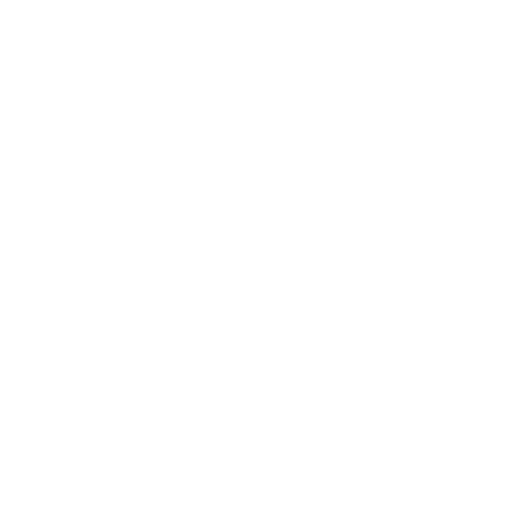
t = 0.00 s
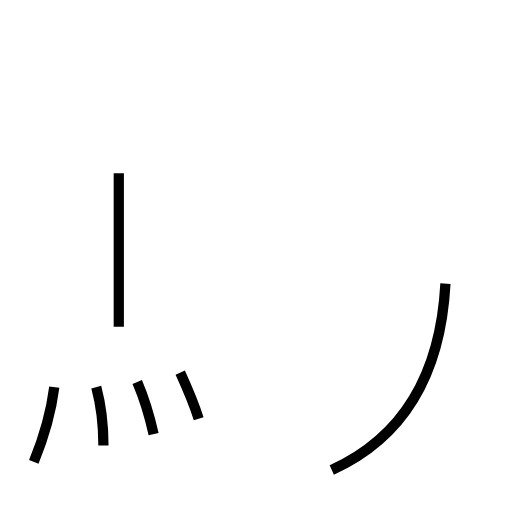
t = 1.83 s
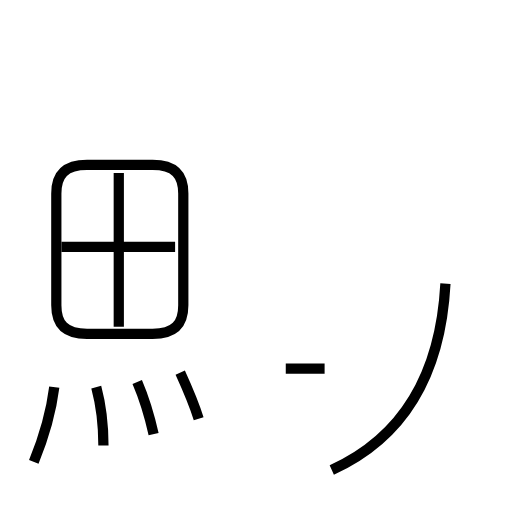
t = 3.89 s
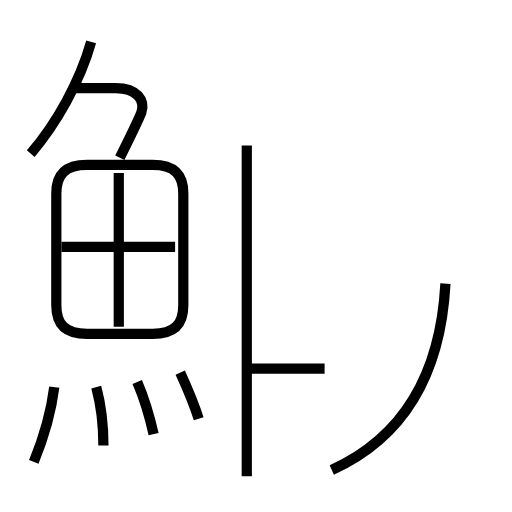
t = 5.74 s
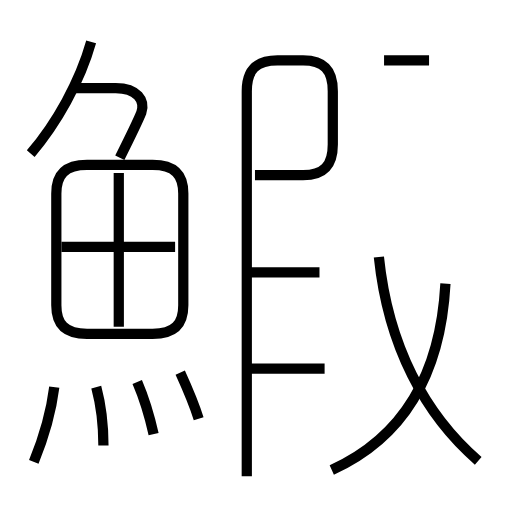
t = 7.73 s
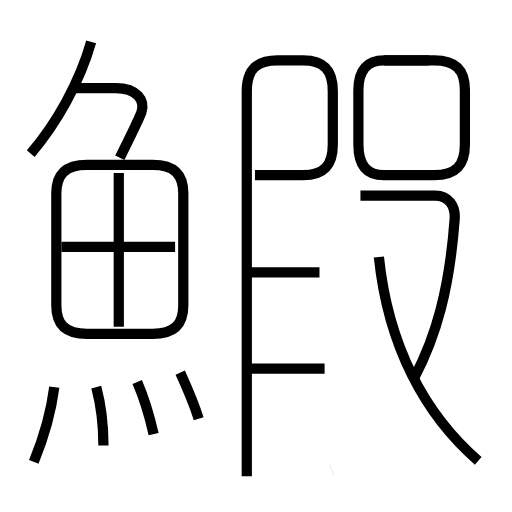
t = 9.70 s

The animated SVG that drew these frames (rendered in a browser with its animation timeline set to each time). Animation: 17 SMIL elements (animate=17); one cycle of 9.70 s.

<?xml version='1.0' encoding='utf-8'?>
<svg viewBox="0.0 -6.0 50.0 50.0" version="1.1" xmlns="http://www.w3.org/2000/svg"><rect x="-1000" y="-1000" width="2000" height="2000" stroke="white" fill="white" /><g style="fill:none;stroke:#000000;stroke-width:1"><path d="M 32.4 1.9 C 39.0 -1.1 43.0 -7.0 43.5 -16.3 " transform="translate(0.0 38.0)" stroke-dasharray="22.53517686122692" stroke-dashoffset="22.53517686122692"><animate attributeName="stroke-dashoffset" from="22.53517686122692" to="0" dur="0.6760553058368075s" begin="0s; anim_end.end" fill="freeze" id="anim0" /></path><path d="M 3.3 1.1 C 4.2 -1.1 5.0 -3.8 5.3 -6.2 " transform="translate(0.0 38.0)" stroke-dasharray="7.589294460924647" stroke-dashoffset="7.589294460924647"><animate attributeName="stroke-dashoffset" from="7.589294460924647" to="0" dur="0.2276788338277394s" begin="anim0.end" fill="freeze" id="anim1" /></path><path d="M 10.1 -0.5 C 10.1 -2.4 9.8 -4.7 9.4 -6.2 " transform="translate(0.0 38.0)" stroke-dasharray="5.7564107067013754" stroke-dashoffset="5.7564107067013754"><animate attributeName="stroke-dashoffset" from="5.7564107067013754" to="0" dur="0.17269232120104125s" begin="anim1.end" fill="freeze" id="anim2" /></path><path d="M 15.0 -1.6 C 14.6 -3.4 14.0 -5.3 13.4 -6.7 " transform="translate(0.0 38.0)" stroke-dasharray="5.352048171727017" stroke-dashoffset="5.352048171727017"><animate attributeName="stroke-dashoffset" from="5.352048171727017" to="0" dur="0.1605614451518105s" begin="anim2.end" fill="freeze" id="anim3" /></path><path d="M 19.4 -3.1 C 18.9 -4.7 18.1 -6.5 17.6 -7.6 " transform="translate(0.0 38.0)" stroke-dasharray="4.849602485954183" stroke-dashoffset="4.849602485954183"><animate attributeName="stroke-dashoffset" from="4.849602485954183" to="0" dur="0.14548807457862548s" begin="anim3.end" fill="freeze" id="anim4" /></path><path d="M 11.6 -12.1 L 11.6 -27.1 " transform="translate(0.0 38.0)" stroke-dasharray="15.000000000000002" stroke-dashoffset="15.000000000000002"><animate attributeName="stroke-dashoffset" from="15.000000000000002" to="0" dur="0.45s" begin="anim4.end" fill="freeze" id="anim5" /></path><path d="M 17.9 -14.2 L 17.9 -25.1 C 17.9 -26.9 17.1 -27.9 14.9 -27.9 L 8.5 -27.9 C 6.3 -27.9 5.5 -26.9 5.5 -25.1 L 5.5 -14.2 C 5.5 -12.4 6.3 -11.4 8.5 -11.4 L 14.9 -11.4 C 17.1 -11.4 17.9 -12.4 17.9 -14.2 Z " transform="translate(0.0 38.0)" stroke-dasharray="53.55802714289647" stroke-dashoffset="53.55802714289647"><animate attributeName="stroke-dashoffset" from="53.55802714289647" to="0" dur="1.606740814286894s" begin="anim5.end" fill="freeze" id="anim6" /></path><path d="M 17.1 -19.9 L 6.0 -19.9 " transform="translate(0.0 38.0)" stroke-dasharray="11.100000000000001" stroke-dashoffset="11.100000000000001"><animate attributeName="stroke-dashoffset" from="11.100000000000001" to="0" dur="0.333s" begin="anim6.end" fill="freeze" id="anim7" /></path><path d="M 31.7 -8.0 L 24.1 -8.0 " transform="translate(0.0 38.0)" stroke-dasharray="7.599999999999998" stroke-dashoffset="7.599999999999998"><animate attributeName="stroke-dashoffset" from="7.599999999999998" to="0" dur="0.22799999999999992s" begin="anim7.end" fill="freeze" id="anim8" /></path><path d="M 3.0 -29.0 C 5.5 -31.9 7.8 -36.0 8.9 -39.9 " transform="translate(0.0 38.0)" stroke-dasharray="12.484525690810504" stroke-dashoffset="12.484525690810504"><animate attributeName="stroke-dashoffset" from="12.484525690810504" to="0" dur="0.3745357707243151s" begin="anim8.end" fill="freeze" id="anim9" /></path><path d="M 11.7 -28.6 C 12.6 -30.4 13.4 -32.0 13.8 -33.0 C 14.2 -34.2 13.4 -35.4 11.3 -35.4 L 7.2 -35.4 " transform="translate(0.0 38.0)" stroke-dasharray="13.12026734750903" stroke-dashoffset="13.12026734750903"><animate attributeName="stroke-dashoffset" from="13.12026734750903" to="0" dur="0.3936080204252709s" begin="anim9.end" fill="freeze" id="anim10" /></path><path d="M 24.1 2.5 L 24.1 -35.1 C 24.1 -37.2 25.0 -38.1 27.1 -38.1 L 29.6 -38.1 C 31.6 -38.1 32.5 -37.2 32.5 -35.1 L 32.5 -29.9 C 32.5 -27.8 31.6 -26.9 29.6 -26.9 L 24.9 -26.9 " transform="translate(0.0 38.0)" stroke-dasharray="64.57596047138728" stroke-dashoffset="64.57596047138728"><animate attributeName="stroke-dashoffset" from="64.57596047138728" to="0" dur="1.9372788141416182s" begin="anim10.end" fill="freeze" id="anim11" /></path><path d="M 31.2 -17.4 L 24.1 -17.4 " transform="translate(0.0 38.0)" stroke-dasharray="7.099999999999998" stroke-dashoffset="7.099999999999998"><animate attributeName="stroke-dashoffset" from="7.099999999999998" to="0" dur="0.21299999999999994s" begin="anim11.end" fill="freeze" id="anim12" /></path><path d="M 46.7 1.0 C 41.5 -3.5 37.9 -10.2 37.0 -18.9 " transform="translate(0.0 38.0)" stroke-dasharray="22.68401165646344" stroke-dashoffset="22.68401165646344"><animate attributeName="stroke-dashoffset" from="22.68401165646344" to="0" dur="0.6805203496939032s" begin="anim12.end" fill="freeze" id="anim13" /></path><path d="M 41.9 -38.1 L 37.5 -38.1 " transform="translate(0.0 38.0)" stroke-dasharray="4.399999999999999" stroke-dashoffset="4.399999999999999"><animate attributeName="stroke-dashoffset" from="4.399999999999999" to="0" dur="0.13199999999999995s" begin="anim13.end" fill="freeze" id="anim14" /></path><path d="M 42.4 -38.1 L 37.5 -38.1 C 35.9 -38.1 35.0 -37.2 35.0 -35.2 L 35.0 -29.9 C 35.0 -27.8 35.9 -26.9 37.5 -26.9 L 42.4 -26.9 C 44.5 -26.9 45.4 -27.8 45.4 -29.9 L 45.4 -35.2 C 45.4 -37.2 44.5 -38.1 42.4 -38.1 Z " transform="translate(0.0 38.0)" stroke-dasharray="39.00831320497677" stroke-dashoffset="39.00831320497677"><animate attributeName="stroke-dashoffset" from="39.00831320497677" to="0" dur="1.1702493961493032s" begin="anim14.end" fill="freeze" id="anim15" /></path><path d="M 40.5 -7.2 C 42.6 -11.2 43.9 -15.8 44.4 -22.6 C 44.5 -23.9 43.8 -24.9 42.5 -24.9 L 35.2 -24.9" transform="translate(0.0 38.0)" stroke-dasharray="26.71091976417874" stroke-dashoffset="26.71091976417874"><animate attributeName="stroke-dashoffset" from="26.71091976417874" to="0" dur="0.8013275929253622s" begin="anim15.end" fill="freeze" id="anim_end" /></path></g></svg>
